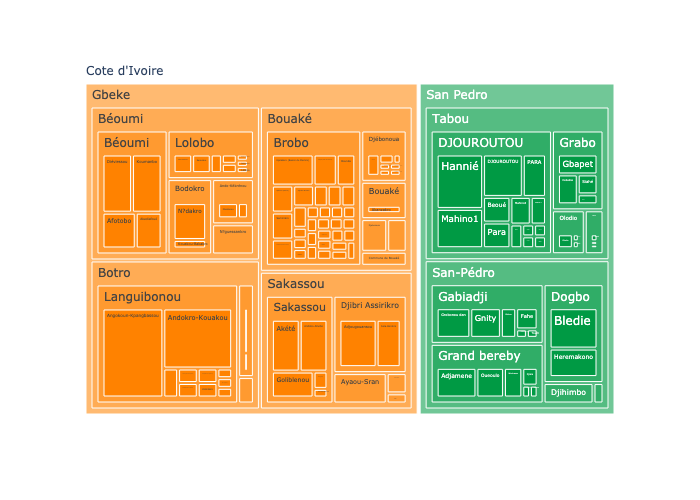

Values plotted in this chart, from the file beside it:
, Level 4 Government, Count, Level 3 Government, Level 2 Government, Level 1 Government
0, Angokoun-Kpangbassou, 38, Languibonou, Botro, Gbeke
1, Andokro-Kouakou, 29, Languibonou, Botro, Gbeke
2, Hannié, 18, DJOUROUTOU, Tabou, San Pedro
3, Adjougouansou, 17, Djibri Assirikro, Sakassou, Gbeke
4, Bledie, 17, Dogbo, San-Pédro, San Pedro
5, N?dakro, 13, Bodokro, Béoumi, Gbeke
6, Diéviessou, 13, Béoumi, Béoumi, Gbeke
7, Mahino1, 13, DJOUROUTOU, Tabou, San Pedro
8, Adjamene, 13, Grand bereby, San-Pédro, San Pedro
9, Koumanbo, 13, Béoumi, Béoumi, Gbeke
10, Andobo-Alluibo, 12, Sakassou, Sakassou, Gbeke
11, Heremakono, 12, Dogbo, San-Pédro, San Pedro
12, Akété, 12, Sakassou, Sakassou, Gbeke
13, DJOUROUTOU, 12, DJOUROUTOU, Tabou, San Pedro
14, Grobonou dan, 11, Gabiadji, San-Pédro, San Pedro
15, Sola-Bonikro, 11, Djibri Assirikro, Sakassou, Gbeke
16, Gnity, 10, Gabiadji, San-Pédro, San Pedro
17, Afotobo, 9, Béoumi, Béoumi, Gbeke
18, Kpékékro (Bassin de Mamini), 9, Brobo, Bouaké, Gbeke
19, Goliblenou, 9, Sakassou, Sakassou, Gbeke
20, Oueoulo, 9, Grand bereby, San-Pédro, San Pedro
21, Sran-Belakro, 8, Ayaou-Sran, Sakassou, Gbeke
22, Gbapet, 8, Grabo, Tabou, San Pedro
23, Akanzakro, 8, Bouaké, Bouaké, Gbeke
24, PARA, 7, DJOUROUTOU, Tabou, San Pedro
25, Akadiafoué, 7, Béoumi, Béoumi, Gbeke
26, Debablai, 6, Grabo, Tabou, San Pedro
27, Plibo, 6, N?guessankro, Béoumi, Gbeke
28, Mandanou, 6, Ando-Kékrénou, Béoumi, Gbeke
29, Wouhasso, 6, Grand bereby, San-Pédro, San Pedro
30, Djihimbo, 5, Djihimbo, San-Pédro, San Pedro
31, Para, 5, DJOUROUTOU, Tabou, San Pedro
32, Beoué, 5, DJOUROUTOU, Tabou, San Pedro
33, Fahe, 5, Gabiadji, San-Pédro, San Pedro
34, Blahou, 5, Gabiadji, San-Pédro, San Pedro
35, Alloko-Sakassou, 5, Lolobo, Béoumi, Gbeke
36, Samoïkro, 5, Lolobo, Béoumi, Gbeke
37, Olodio, 5, Olodio, Tabou, San Pedro
38, Zougban (Bassin de Saminikro), 5, Brobo, Bouaké, Gbeke
39, Krofoinsou, 5, Krofoinsou, Botro, Gbeke
40, Bounda, 4, Brobo, Bouaké, Gbeke
41, Assouakro, 4, Djébonoua, Bouaké, Gbeke
42, Kpékékro (Mamini), 4, Brobo, Bouaké, Gbeke
43, Saminikro, 4, Brobo, Bouaké, Gbeke
44, Siahé, 4, Grabo, Tabou, San Pedro
45, Mahino3, 4, DJOUROUTOU, Tabou, San Pedro
46, Kouakou-Bakakro, 3, Bodokro, Béoumi, Gbeke
47, Béhéké (Bassin de Klèmèkro), 3, Languibonou, Botro, Gbeke
48, Linguébo, 3, Ando-Kékrénou, Béoumi, Gbeke
49, Djikla, 3, Grand bereby, San-Pédro, San Pedro
50, Mahino 3, 3, DJOUROUTOU, Tabou, San Pedro
51, Raffierkro, 3, COMMUNE DE Bouake, Bouaké, Gbeke
52, Yéguébo-Bouakro, 3, Brobo, Bouaké, Gbeke
53, Lokassou, 3, Djebonoua, Bouaké, Gbeke
54, Ahouzankro (Bassin de Mamini), 3, Brobo, Bouaké, Gbeke
55, Diéribanouan, 3, Lolobo, Béoumi, Gbeke
56, Mané, 2, Tabou, Tabou, San Pedro
57, Béhéké(Bassin de Klèmèkro), 2, Languibonou, Botro, Gbeke
58, Lokassou (Bassin de Assengou), 2, Djébonoua, Bouaké, Gbeke
59, N?Zuégouanou, 2, Lolobo, Béoumi, Gbeke
... 66 more rows
